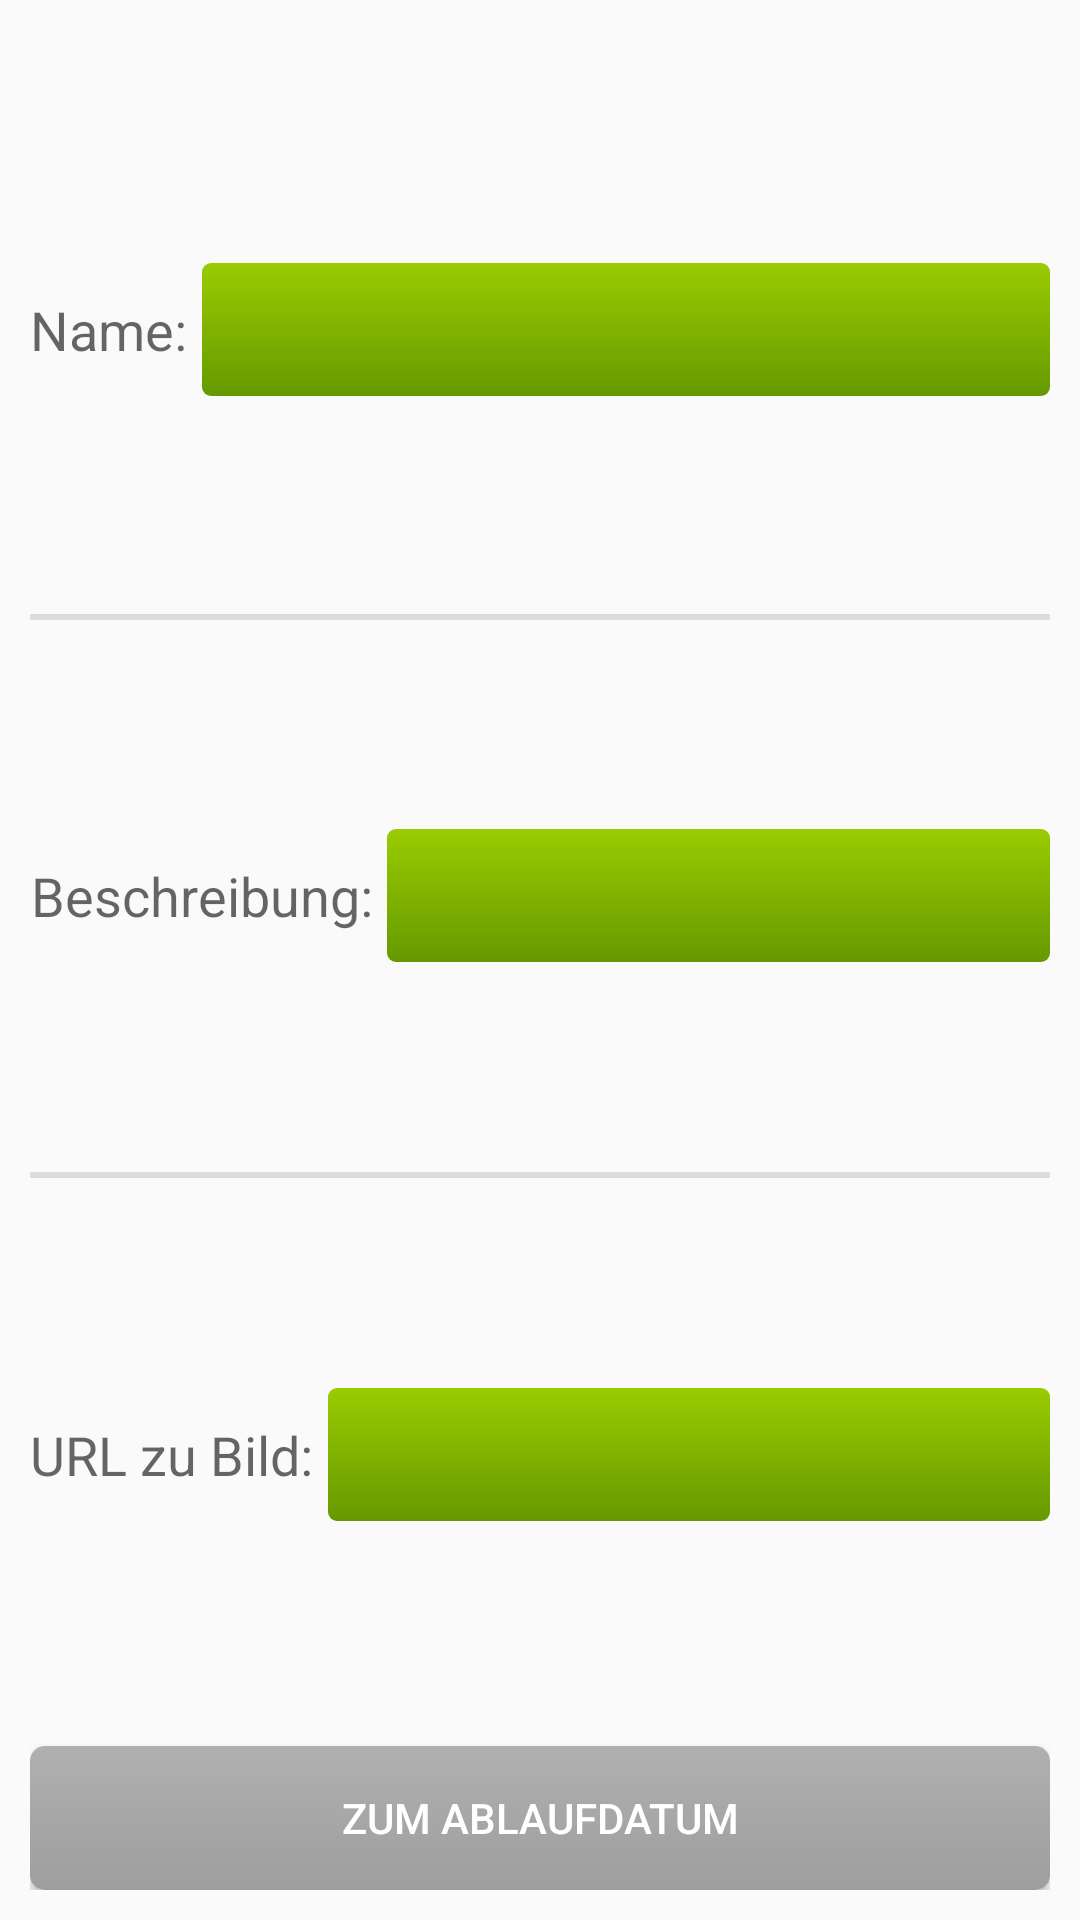

Layout XML and referenced resources for this Android screen:
<!-- AndroidManifest.xml: application theme AppTheme -->
<!-- res/layout/activity_add_product_manually.xml -->
<RelativeLayout xmlns:android="http://schemas.android.com/apk/res/android"
    xmlns:tools="http://schemas.android.com/tools" android:layout_width="match_parent"
    android:layout_height="match_parent" android:paddingLeft="@dimen/activity_horizontal_margin"
    android:paddingRight="@dimen/activity_horizontal_margin"
    android:paddingTop="@dimen/activity_vertical_margin"
    android:paddingBottom="@dimen/activity_vertical_margin"
    tools:context="com.example.michaelh.fridgeapp.AddProductManuallyActivity">



    <LinearLayout
        android:orientation="vertical"
        android:layout_width="match_parent"
        android:layout_height="match_parent"
        android:layout_above="@+id/addbutton"
        android:weightSum="1"
        android:layout_marginBottom="5dip"
        android:layout_marginTop="5dip">


        <LinearLayout
            android:layout_width="match_parent"
            android:orientation="horizontal"
            android:layout_height="0dip"
            android:layout_weight="0.34"
            android:weightSum="1">

            <TextView
                android:layout_width="wrap_content"
                android:layout_height="match_parent"
                android:gravity="center"
                android:textAppearance="?android:attr/textAppearanceMedium"
                android:text="Name:"
                android:layout_marginRight="5dip"
                android:id="@+id/textView"/>

            <EditText
                android:layout_width="match_parent"
                android:layout_height="wrap_content"
                android:id="@+id/tbTitel"
                android:background="@drawable/edittext_rounded"

                android:imeOptions="actionNext"
                android:singleLine="true"

                android:minLines="3"
                android:inputType="textCapSentences"
                android:paddingLeft="10dip"
                android:paddingRight="10dip"
                android:paddingBottom="10dip"
                android:paddingTop="10dip"
                android:textCursorDrawable="@null"/>

        </LinearLayout>

        <View style="@style/Divider_hor"/>

        <LinearLayout
            android:layout_width="match_parent"
            android:orientation="horizontal"
            android:layout_height="0dip"
            android:layout_weight="0.33"
            android:weightSum="1">

            <TextView
                android:layout_width="wrap_content"
                android:layout_height="match_parent"
                android:gravity="center"
                android:textAppearance="?android:attr/textAppearanceMedium"
                android:text="Beschreibung:"
                android:layout_marginRight="5dip"
                android:id="@+id/textView2"/>

            <EditText
                android:layout_width="match_parent"
                android:layout_height="wrap_content"
                android:background="@drawable/edittext_rounded"

                android:imeOptions="actionNext"
                android:singleLine="true"

                android:minLines="3"
                android:inputType="textCapSentences"
                android:paddingLeft="10dip"
                android:paddingRight="10dip"
                android:paddingBottom="10dip"
                android:paddingTop="10dip"
                android:id="@+id/tbdescr"
                android:textCursorDrawable="@null"/>
            />

        </LinearLayout>


        <View style="@style/Divider_hor"/>

        <LinearLayout
            android:layout_width="match_parent"
            android:orientation="horizontal"
            android:layout_height="0dip"
            android:layout_weight="0.33"
            android:weightSum="1"
            android:id="@+id/tbImage">

            <TextView
                android:layout_width="wrap_content"
                android:layout_height="match_parent"
                android:gravity="center"
                android:textAppearance="?android:attr/textAppearanceMedium"
                android:text="URL zu Bild:"
                android:layout_marginRight="5dip"
                android:id="@+id/textView4"/>

            <EditText
                android:layout_width="match_parent"
                android:layout_height="wrap_content"
                android:background="@drawable/edittext_rounded"

                android:imeOptions="actionDone"
                android:singleLine="true"

                android:minLines="3"
                android:inputType="text"
                android:paddingLeft="10dip"
                android:paddingRight="10dip"
                android:paddingBottom="10dip"
                android:paddingTop="10dip"
                android:id="@+id/tbUrlImage"
                android:textCursorDrawable="@null"/>
            />

        </LinearLayout>




    </LinearLayout>

    <Button
        android:layout_width="match_parent"
        android:layout_height="wrap_content"
        android:text="zum Ablaufdatum"
        android:id="@+id/addbutton"
        android:layout_gravity="center_horizontal"
        android:layout_alignParentBottom="true"
        android:layout_centerHorizontal="true"
        android:background="@drawable/button" />
</RelativeLayout>
<!-- resources referenced by this layout -->
<resources>
  <dimen name="activity_horizontal_margin">10dip</dimen>
  <dimen name="activity_vertical_margin">10dip</dimen>
  <!-- drawable button (drawable) -->
  <?xml version="1.0" encoding="utf-8"?>
  <selector xmlns:android="http://schemas.android.com/apk/res/android">
      <item android:state_pressed="true">
  
      <shape>
          <solid
              android:color="#8c8c8c" />
          <corners
              android:radius="5dip" />
  
      </shape>
           </item> 
      <item>
      <shape>
          <gradient
              android:startColor="#b0b0b0"
              android:endColor="#9e9e9e"
              android:angle="270" />
          <corners
              android:radius="5dip" />
              </shape>
      </item> 
  </selector>
  <!-- drawable edittext_rounded (drawable) -->
  <?xml version="1.0" encoding="utf-8"?>
  <selector xmlns:android="http://schemas.android.com/apk/res/android">
  
      <item android:state_pressed="true">
  
          <shape xmlns:android="http://schemas.android.com/apk/res/android">
              android:shape="rectangle">
              <gradient android:startColor="@android:color/holo_green_dark"
                  android:endColor="@android:color/holo_green_light"
                  android:angle="270"></gradient>
  
              <corners android:radius="3dip"></corners>
          </shape>
      </item> 
      <item>
          <shape>
              <gradient
                  android:startColor="@android:color/holo_green_light"
                  android:endColor="@android:color/holo_green_dark"
                  android:angle="270" />
  
              <corners android:radius="3dip"></corners>
          </shape>
      </item> 
  </selector>
  <style name="Divider_hor">
          <item name="android:layout_height">2dip</item>
          <item name="android:layout_width">fill_parent</item>
          <item name="android:background">?android:attr/listDivider</item>
      </style>
  <style name="AppTheme" parent="Base.Theme.AppCompat.Light">
          
          
          <item name="colorPrimary">@android:color/holo_green_light</item>
  
          
          <item name="colorPrimaryDark">@android:color/holo_green_dark</item>
  
          
          <item name="colorAccent">@android:color/black</item>
  
          <item name="android:textColorPrimary">@android:color/background_light</item>
      </style>
</resources>
